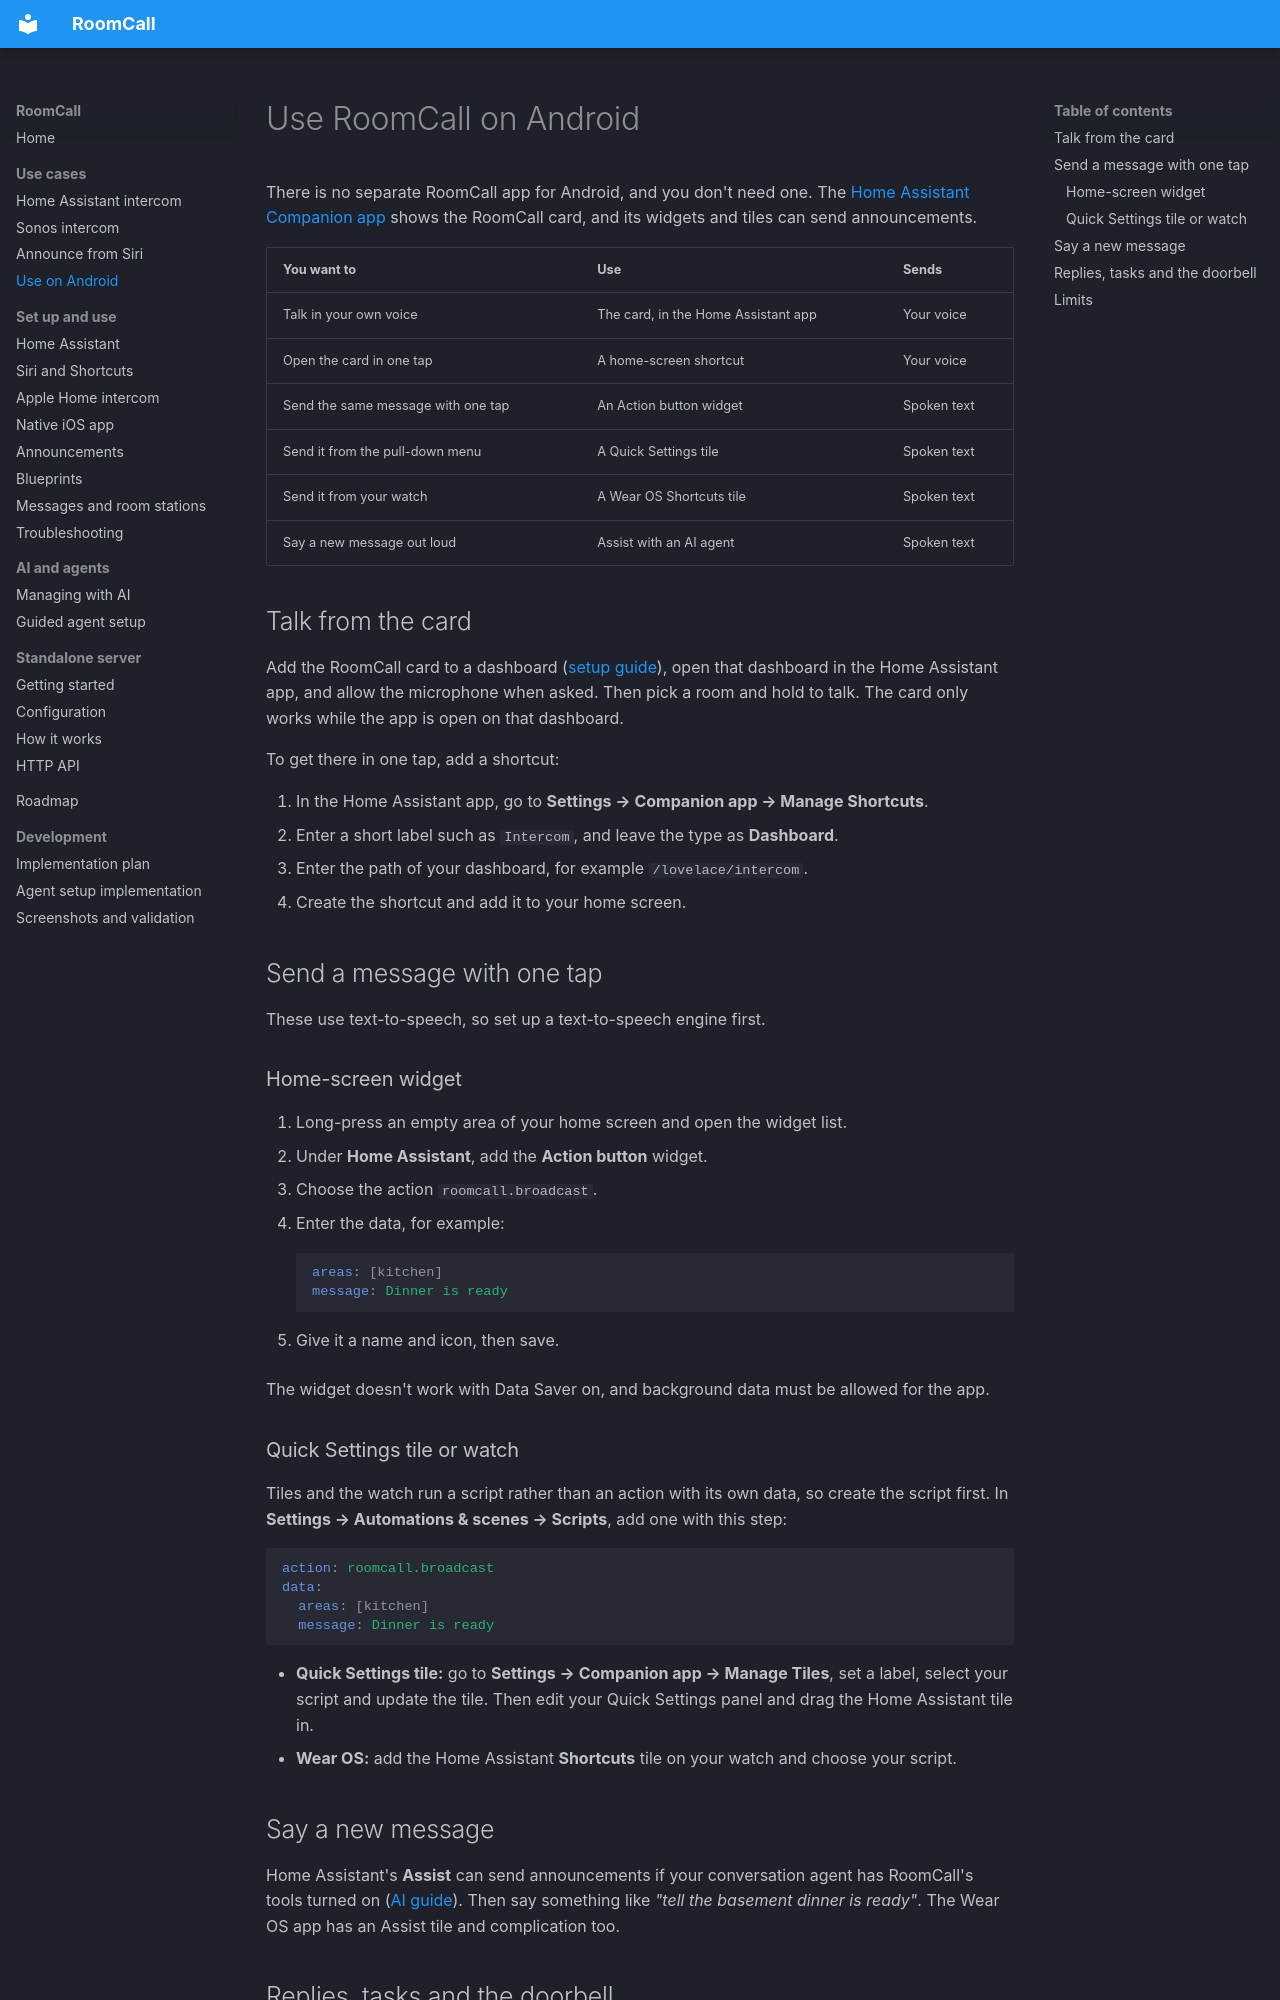

repository: daredoole/RoomCall · page: android/index.html · generator: mkdocs

---
title: Use RoomCall on Android
description: Hold to talk from the Home Assistant app on Android, and send one-tap announcements from a widget, Quick Settings tile or Wear OS watch.
---

# Use RoomCall on Android

There is no separate RoomCall app for Android, and you don't need one. The
[Home Assistant Companion app](https://companion.home-assistant.io/) shows the RoomCall card,
and its widgets and tiles can send announcements.

| You want to | Use | Sends |
|---|---|---|
| Talk in your own voice | The card, in the Home Assistant app | Your voice |
| Open the card in one tap | A home-screen shortcut | Your voice |
| Send the same message with one tap | An Action button widget | Spoken text |
| Send it from the pull-down menu | A Quick Settings tile | Spoken text |
| Send it from your watch | A Wear OS Shortcuts tile | Spoken text |
| Say a new message out loud | Assist with an AI agent | Spoken text |

## Talk from the card

Add the RoomCall card to a dashboard ([setup guide](home-assistant.md)), open that dashboard in
the Home Assistant app, and allow the microphone when asked. Then pick a room and hold to talk.
The card only works while the app is open on that dashboard.

To get there in one tap, add a shortcut:

1. In the Home Assistant app, go to **Settings → Companion app → Manage Shortcuts**.
2. Enter a short label such as `Intercom`, and leave the type as **Dashboard**.
3. Enter the path of your dashboard, for example `/lovelace/intercom`.
4. Create the shortcut and add it to your home screen.

## Send a message with one tap

These use text-to-speech, so set up a text-to-speech engine first.

### Home-screen widget

1. Long-press an empty area of your home screen and open the widget list.
2. Under **Home Assistant**, add the **Action button** widget.
3. Choose the action `roomcall.broadcast`.
4. Enter the data, for example:

    ```yaml
    areas: [kitchen]
    message: Dinner is ready
    ```

5. Give it a name and icon, then save.

The widget doesn't work with Data Saver on, and background data must be allowed for the app.

### Quick Settings tile or watch

Tiles and the watch run a script rather than an action with its own data, so create the script
first. In **Settings → Automations & scenes → Scripts**, add one with this step:

```yaml
action: roomcall.broadcast
data:
  areas: [kitchen]
  message: Dinner is ready
```

- **Quick Settings tile:** go to **Settings → Companion app → Manage Tiles**, set a label, select
  your script and update the tile. Then edit your Quick Settings panel and drag the Home Assistant
  tile in.
- **Wear OS:** add the Home Assistant **Shortcuts** tile on your watch and choose your script.

## Say a new message

Home Assistant's **Assist** can send announcements if your conversation agent has RoomCall's tools
turned on ([AI guide](ai.md)). Then say something like *"tell the basement dinner is ready"*. The
Wear OS app has an Assist tile and complication too.
